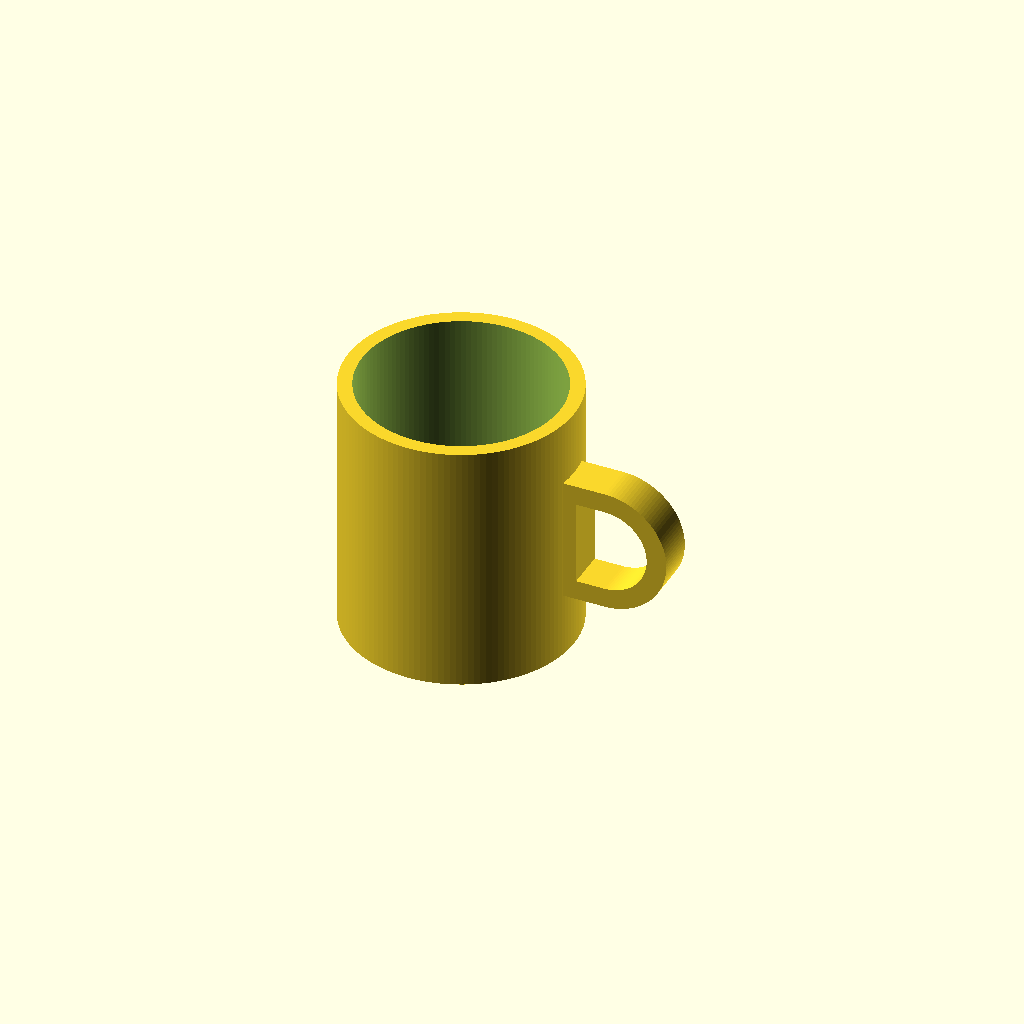
Cell 1 — every parameter at its default value.
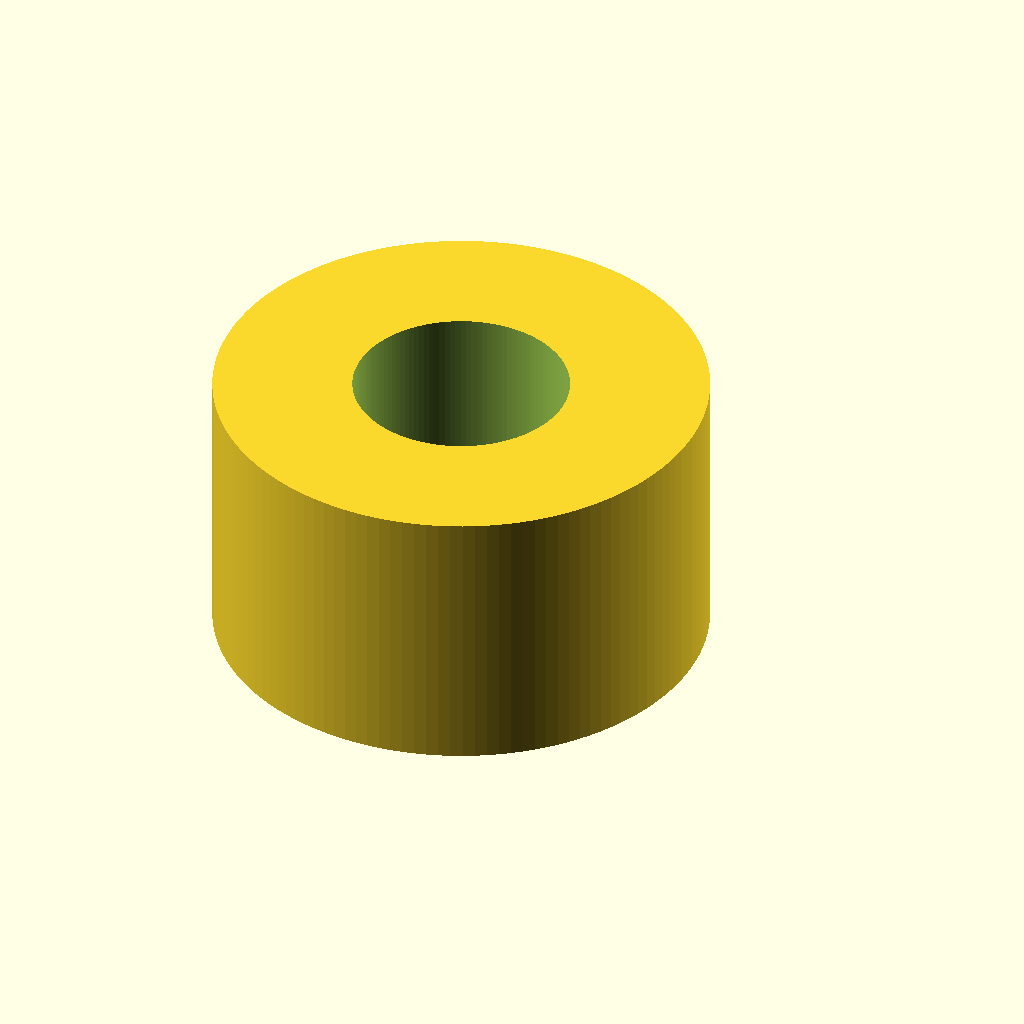
Cell 2 — outer_radius set to 80, the other parameters unchanged.
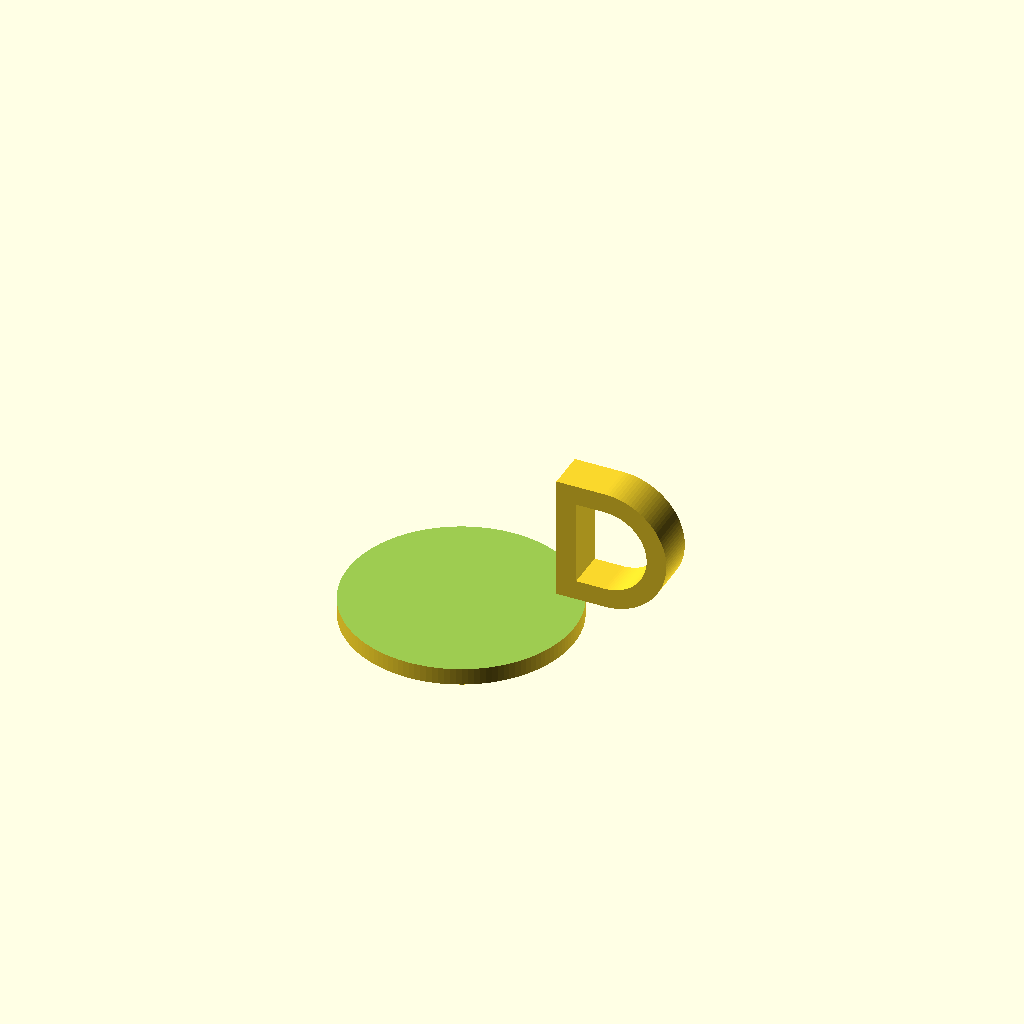
Cell 3 — inner_radius set to 70, the other parameters unchanged.
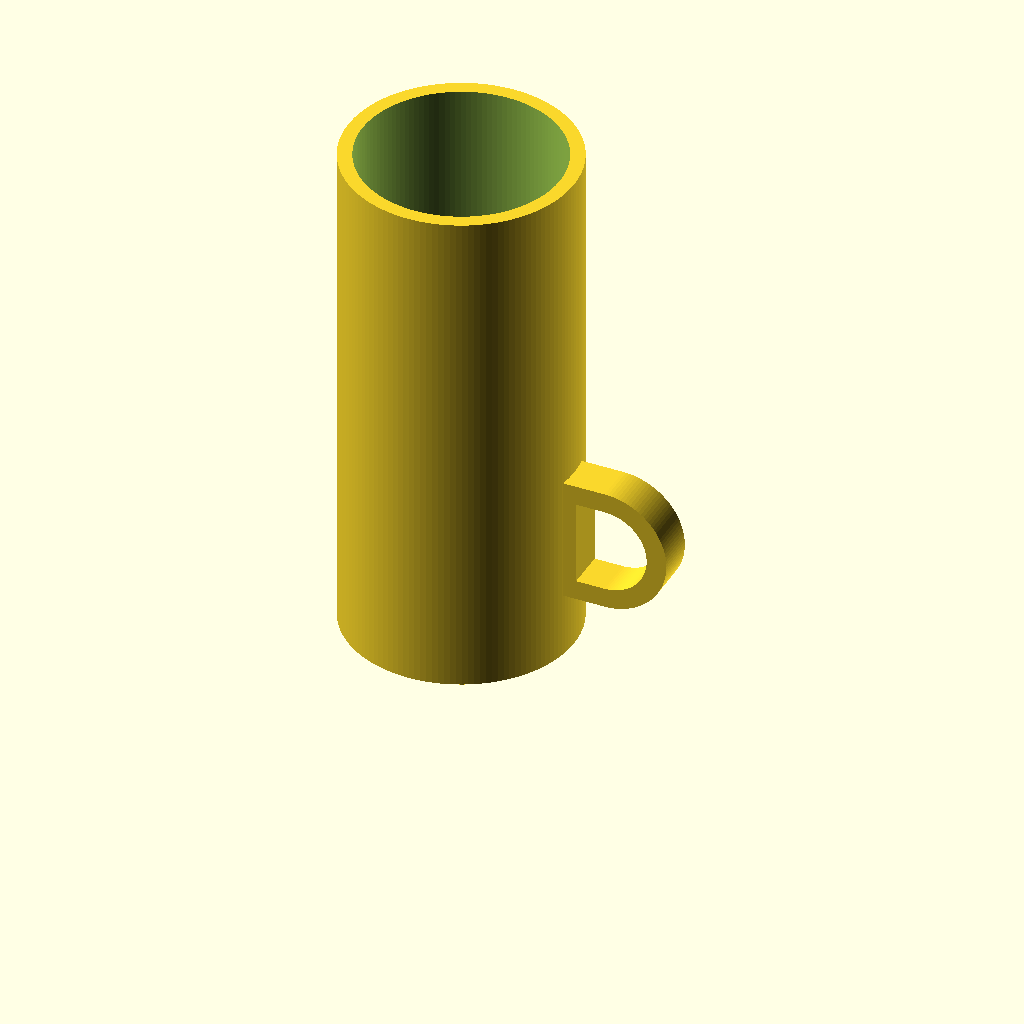
Cell 4 — mug_height set to 180, the other parameters unchanged.
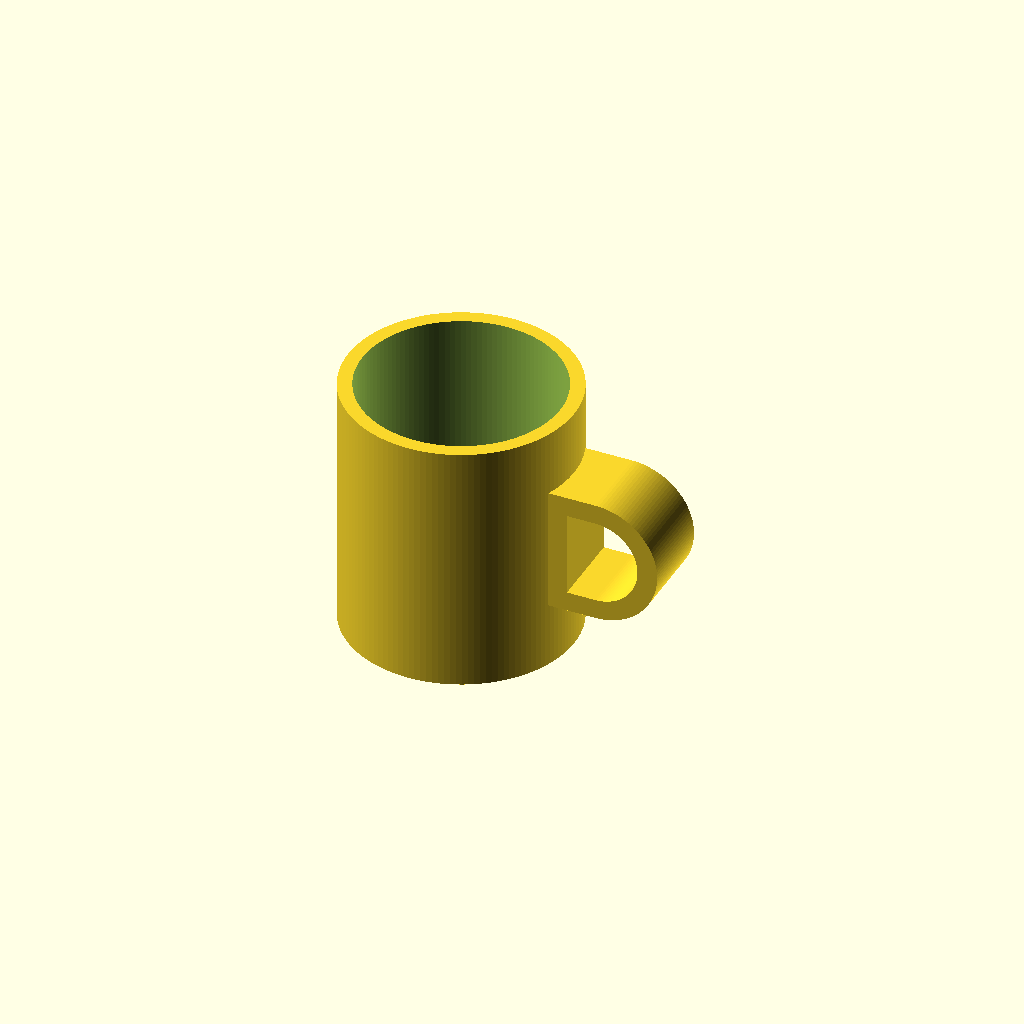
Cell 5: the same model with handle_thickness = 28.
All cells are drawn from one camera (rotation 55°, 0°, 25°, orthographic, colour scheme Cornfield), so only the parameter changes between them.
Source of the model, results/tier-2-offset-handle-mug/bare_gpt-5.6-sol-a5435af12780-2026-09-05T10-39-21-685Z/final.scad:
$fn = 128;

outer_radius = 40;
inner_radius = 35;
mug_height   = 90;
bottom_thickness = 6;

handle_thickness = 14;
handle_wall = 7;

module mug_body() {
    difference() {
        cylinder(h = mug_height, r = outer_radius);
        translate([0, 0, bottom_thickness])
            cylinder(h = mug_height - bottom_thickness + 1, r = inner_radius);
    }
}

module handle_opening_2d() {
    polygon(points = concat(
        [[44, 30]],
        [for (a = [-90 : 3 : 90])
            [54 + 15 * cos(a), 45 + 15 * sin(a)]],
        [[44, 60]]
    ));
}

module handle() {
    rotate([90, 0, 0])
        linear_extrude(height = handle_thickness, center = true, convexity = 10)
            difference() {
                offset(delta = handle_wall)
                    handle_opening_2d();
                handle_opening_2d();
            }
}

union() {
    mug_body();
    handle();
}
Parameter table extracted from the source (name, type, default, range or options):
outer_radius: number, default 40
inner_radius: number, default 35
mug_height: number, default 90
bottom_thickness: number, default 6
handle_thickness: number, default 14
handle_wall: number, default 7
